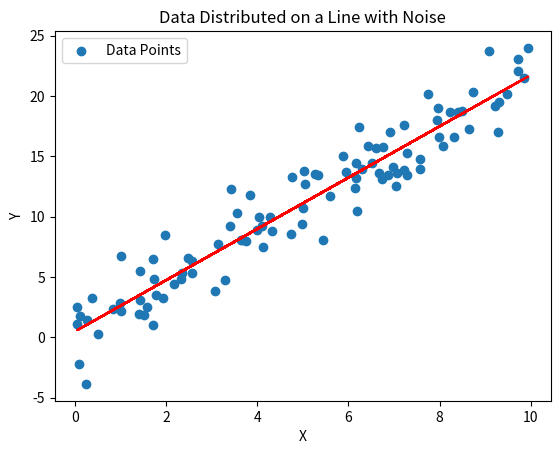

Reproduce this figure in Python.
import numpy as np
import matplotlib.pyplot as plt
from scipy.optimize import minimize

# Define the parameters for the line equation (y = mx + b)
m = 2.0  # Slope of the line
b = 1.0  # Y-intercept of the line

# Generate random x values
num_points = 100
x = np.random.uniform(0, 10, num_points)  # Adjust the range as needed

# Generate y values with some random noise
noise = np.random.normal(0, 2, num_points)  # Adjust the standard deviation for noise
y = m * x + b + noise

# Plot the data points
plt.scatter(x, y, label="Data Points")
# plt.plot(x, m * x + b, color='red', label="True Line")

plt.xlabel("X")
plt.ylabel("Y")
plt.legend()
plt.title("Data Distributed on a Line with Noise")


# Define the linear model (y = mx + b)
def linear_model(params, x):
    m, b = params
    return m * x + b


# Define the objective function to minimize (sum of squared residuals)
def objective(params, x, y):
    return np.sum((y - linear_model(params, x))**2)


# Initial guess for parameters (slope and y-intercept)
params_initial_guess = [1.0, 1.0]

# Use SciPy to minimize the objective function
result = minimize(objective, params_initial_guess, args=(x, y))

# Extract the optimized parameters
m_opt, b_opt = result.x

print(f"Optimal slope (m): {m_opt}")
print(f"Optimal y-intercept (b): {b_opt}")

plt.plot(x, m_opt * x + b_opt, color='red', label="True Line")
plt.show()
